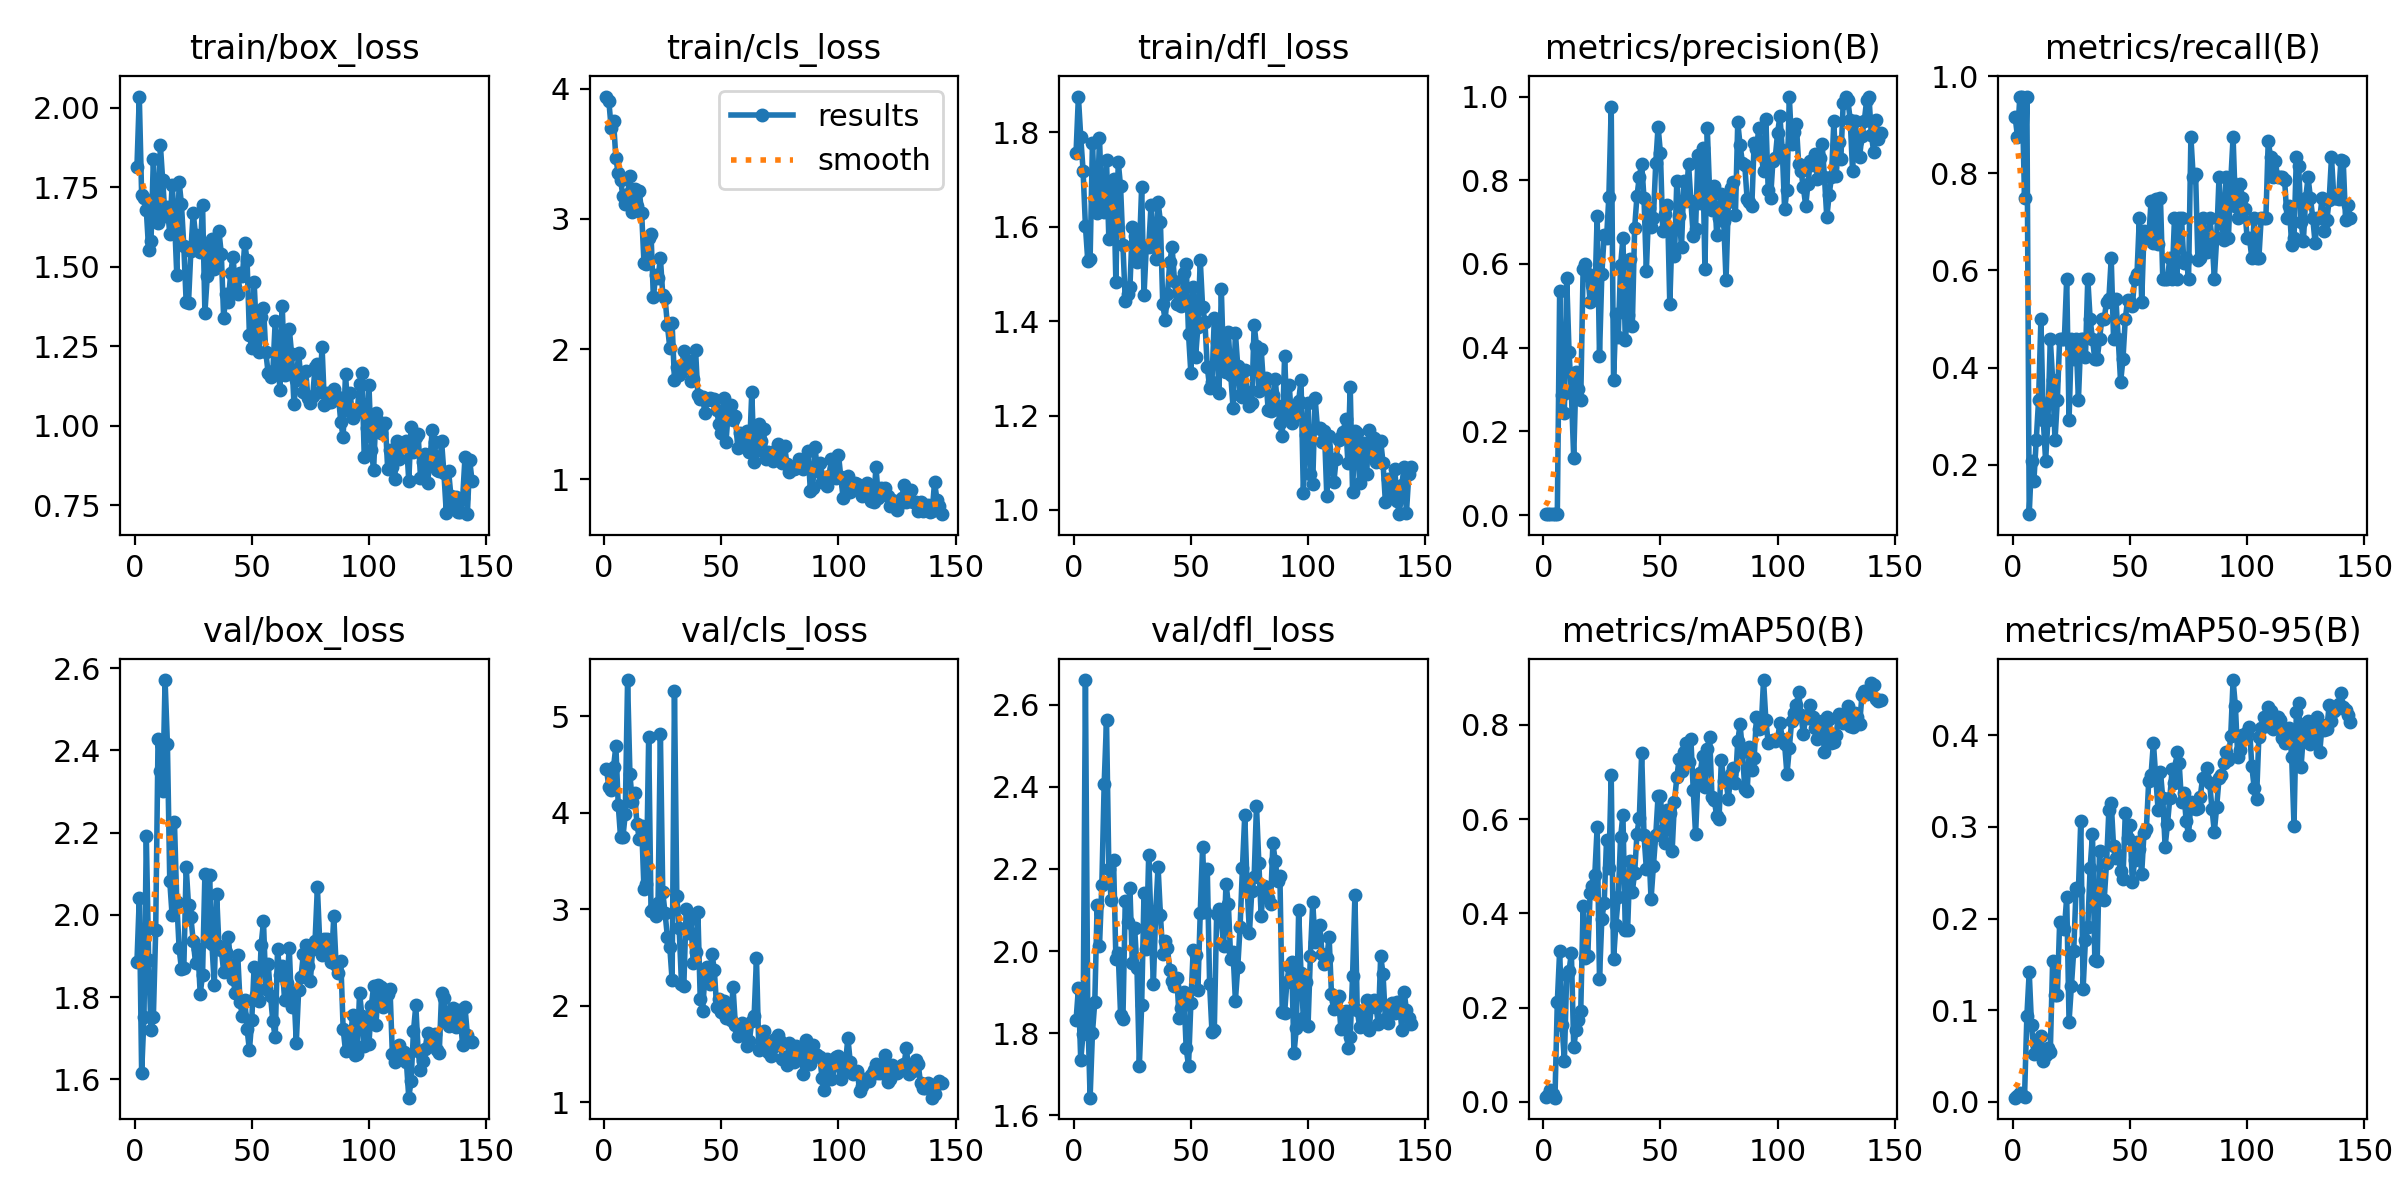

The table this chart was drawn from, first rows:
epoch, time, train/box_loss, train/cls_loss, train/dfl_loss, metrics/precision(B), metrics/recall(B), metrics/mAP50(B), metrics/mAP50-95(B), val/box_loss, val/cls_loss, val/dfl_loss, lr/pg0, lr/pg1, lr/pg2
1, 16.12, 1.814, 3.94, 1.757, 0.00253, 0.9167, 0.01089, 0.00425, 1.885, 4.45, 1.831, 0.0883, 0.0013, 0.0013
2, 31.33, 2.035, 3.906, 1.876, 0.00241, 0.875, 0.01352, 0.00587, 2.041, 4.267, 1.909, 0.07569, 0.002686, 0.002686
3, 46.37, 1.726, 3.696, 1.791, 0.00264, 0.9583, 0.02416, 0.00924, 1.615, 4.233, 1.735, 0.06306, 0.004057, 0.004057
4, 62.42, 1.715, 3.749, 1.719, 0.00264, 0.9583, 0.01744, 0.00675, 1.751, 4.471, 1.799, 0.05041, 0.005414, 0.005414
5, 77.53, 1.677, 3.467, 1.602, 0.00207, 0.75, 0.00861, 0.00481, 2.191, 4.692, 2.66, 0.03776, 0.006756, 0.006756
6, 92.92, 1.552, 3.349, 1.528, 0.00264, 0.9583, 0.2117, 0.09335, 1.891, 4.083, 1.85, 0.02508, 0.008084, 0.008084
7, 107.9, 1.581, 3.298, 1.532, 0.5351, 0.09795, 0.3207, 0.1416, 1.719, 3.743, 1.643, 0.0124, 0.009397, 0.009397
8, 123.2, 1.838, 3.176, 1.778, 0.2868, 0.2083, 0.1637, 0.08316, 1.75, 3.744, 1.801, 0.009635, 0.009635, 0.009635
9, 139.1, 1.671, 3.114, 1.656, 0.2433, 0.1667, 0.08682, 0.05193, 1.963, 3.984, 1.877, 0.009583, 0.009583, 0.009583
10, 154.3, 1.636, 3.192, 1.629, 0.5669, 0.25, 0.2692, 0.06435, 2.428, 5.374, 2.111, 0.009531, 0.009531, 0.009531
11, 169.4, 1.882, 3.327, 1.789, 0.3907, 0.3333, 0.2779, 0.0566, 2.351, 4.398, 2.012, 0.009479, 0.009479, 0.009479
12, 184.6, 1.773, 3.054, 1.643, 0.2908, 0.5, 0.3157, 0.07157, 2.3, 4.113, 2.161, 0.009427, 0.009427, 0.009427
13, 200.1, 1.658, 3.232, 1.631, 0.1363, 0.2917, 0.116, 0.04383, 2.571, 4.209, 2.407, 0.009375, 0.009375, 0.009375
14, 215.4, 1.687, 3.099, 1.741, 0.3424, 0.2083, 0.1518, 0.05077, 2.416, 3.88, 2.563, 0.009323, 0.009323, 0.009323
15, 230.8, 1.604, 3.213, 1.574, 0.3006, 0.2917, 0.1725, 0.05854, 2.082, 3.729, 2.199, 0.009271, 0.009271, 0.009271
16, 245.8, 1.758, 3.046, 1.691, 0.2749, 0.4583, 0.1927, 0.0544, 1.999, 3.862, 2.124, 0.009218, 0.009218, 0.009218
17, 261.1, 1.656, 2.658, 1.701, 0.5875, 0.375, 0.4147, 0.1533, 2.226, 3.207, 2.222, 0.009166, 0.009166, 0.009166
18, 276.7, 1.474, 2.654, 1.482, 0.5988, 0.25, 0.305, 0.1161, 2.031, 3.256, 1.981, 0.009114, 0.009114, 0.009114
19, 291.8, 1.767, 2.854, 1.738, 0.5767, 0.3333, 0.3098, 0.1162, 1.918, 4.786, 1.994, 0.009062, 0.009062, 0.009062
20, 306.9, 1.696, 2.885, 1.685, 0.5095, 0.4583, 0.4436, 0.1964, 1.867, 2.976, 1.845, 0.00901, 0.00901, 0.00901
21, 322.3, 1.565, 2.397, 1.561, 0.5493, 0.4583, 0.4569, 0.1938, 1.87, 3.003, 1.834, 0.008958, 0.008958, 0.008958
22, 337.4, 1.389, 2.57, 1.444, 0.5153, 0.4583, 0.4818, 0.1881, 2.117, 2.924, 2.121, 0.008906, 0.008906, 0.008906
23, 352.4, 1.386, 2.544, 1.457, 0.7148, 0.5833, 0.5834, 0.2234, 2.024, 3.064, 2.07, 0.008854, 0.008854, 0.008854
24, 367.5, 1.549, 2.701, 1.473, 0.3797, 0.2917, 0.261, 0.08739, 1.995, 4.813, 2.153, 0.008802, 0.008802, 0.008802
25, 382.7, 1.67, 2.419, 1.599, 0.576, 0.4583, 0.3881, 0.1265, 1.936, 3.18, 1.972, 0.008749, 0.008749, 0.008749
26, 398.1, 1.6, 2.391, 1.58, 0.6695, 0.4167, 0.4212, 0.1647, 1.883, 2.956, 2.057, 0.008697, 0.008697, 0.008697
27, 413.2, 1.568, 2.184, 1.524, 0.661, 0.4583, 0.5553, 0.2334, 1.917, 2.711, 1.96, 0.008645, 0.008645, 0.008645
28, 428.7, 1.547, 2.012, 1.546, 0.7607, 0.3333, 0.4953, 0.2313, 1.807, 2.609, 1.72, 0.008593, 0.008593, 0.008593
29, 444.6, 1.695, 2.2, 1.685, 0.9756, 0.4583, 0.6937, 0.3061, 1.855, 2.263, 1.868, 0.008541, 0.008541, 0.008541
30, 459.9, 1.355, 1.761, 1.455, 0.3217, 0.4583, 0.3025, 0.123, 2.1, 5.258, 2.142, 0.008489, 0.008489, 0.008489
31, 475, 1.47, 1.866, 1.56, 0.4796, 0.4227, 0.3759, 0.1771, 1.935, 3.133, 2.005, 0.008437, 0.008437, 0.008437
32, 490.3, 1.566, 1.803, 1.557, 0.4259, 0.5833, 0.4336, 0.1905, 2.098, 2.804, 2.233, 0.008385, 0.008385, 0.008385
33, 505.3, 1.588, 1.828, 1.646, 0.5966, 0.5, 0.5615, 0.2551, 1.929, 2.226, 2.069, 0.008333, 0.008333, 0.008333
34, 520.4, 1.493, 1.984, 1.573, 0.6617, 0.4583, 0.6088, 0.2924, 1.828, 2.206, 1.919, 0.008281, 0.008281, 0.008281
35, 536.3, 1.529, 1.87, 1.532, 0.4188, 0.4167, 0.3653, 0.1552, 2.051, 3.001, 2.097, 0.008228, 0.008228, 0.008228
36, 551.5, 1.611, 1.912, 1.653, 0.4769, 0.4167, 0.3655, 0.1532, 1.923, 2.751, 2.205, 0.008176, 0.008176, 0.008176
37, 566.4, 1.541, 1.759, 1.611, 0.6119, 0.4583, 0.5103, 0.2738, 1.914, 2.902, 2.089, 0.008124, 0.008124, 0.008124
38, 581.5, 1.339, 1.774, 1.435, 0.4509, 0.5, 0.4454, 0.2212, 1.862, 2.441, 1.993, 0.008072, 0.008072, 0.008072
39, 596.8, 1.414, 1.994, 1.403, 0.6861, 0.5, 0.4856, 0.2204, 1.91, 2.554, 2.026, 0.00802, 0.00802, 0.00802
40, 612.2, 1.39, 1.647, 1.456, 0.7627, 0.536, 0.5691, 0.2606, 1.946, 2.966, 2.007, 0.007968, 0.007968, 0.007968
41, 627.8, 1.48, 1.618, 1.526, 0.8087, 0.5417, 0.6033, 0.3187, 1.877, 2.069, 1.954, 0.007916, 0.007916, 0.007916
42, 643.1, 1.531, 1.637, 1.556, 0.84, 0.625, 0.74, 0.3262, 1.845, 1.947, 1.926, 0.007864, 0.007864, 0.007864
43, 659, 1.436, 1.508, 1.486, 0.7564, 0.4583, 0.5652, 0.2788, 1.81, 2.313, 1.914, 0.007812, 0.007812, 0.007812
44, 674.1, 1.413, 1.61, 1.436, 0.5827, 0.5417, 0.4938, 0.2656, 1.903, 2.397, 1.936, 0.007759, 0.007759, 0.007759
45, 689.4, 1.48, 1.626, 1.457, 0.7325, 0.4583, 0.5448, 0.2694, 1.787, 2.222, 1.838, 0.007707, 0.007707, 0.007707
46, 704.4, 1.47, 1.612, 1.431, 0.6892, 0.37, 0.4298, 0.2523, 1.753, 2.539, 1.861, 0.007655, 0.007655, 0.007655
47, 719.4, 1.574, 1.619, 1.503, 0.7089, 0.4167, 0.5, 0.2428, 1.794, 2.372, 1.9, 0.007603, 0.007603, 0.007603
48, 734.3, 1.52, 1.533, 1.522, 0.8402, 0.5, 0.5652, 0.3151, 1.722, 1.988, 1.763, 0.007551, 0.007551, 0.007551
49, 750, 1.284, 1.426, 1.372, 0.9283, 0.5398, 0.6491, 0.2879, 1.67, 2.071, 1.721, 0.007499, 0.007499, 0.007499
50, 765, 1.246, 1.357, 1.29, 0.8653, 0.5358, 0.6489, 0.3022, 1.744, 1.933, 1.873, 0.007447, 0.007447, 0.007447
51, 780.2, 1.453, 1.628, 1.472, 0.6778, 0.5265, 0.5761, 0.2398, 1.874, 2.053, 2.004, 0.007395, 0.007395, 0.007395
52, 796, 1.292, 1.29, 1.324, 0.7192, 0.5833, 0.5493, 0.2636, 1.805, 1.875, 1.991, 0.007343, 0.007343, 0.007343
53, 811.1, 1.232, 1.527, 1.388, 0.74, 0.5932, 0.6193, 0.2833, 1.79, 1.907, 1.906, 0.007291, 0.007291, 0.007291
54, 826.8, 1.342, 1.573, 1.53, 0.5033, 0.7083, 0.6126, 0.2759, 1.927, 1.855, 2.093, 0.007238, 0.007238, 0.007238
55, 841.9, 1.371, 1.453, 1.431, 0.6815, 0.5351, 0.5317, 0.2492, 1.984, 2.192, 2.254, 0.007186, 0.007186, 0.007186
56, 857.2, 1.231, 1.484, 1.398, 0.6202, 0.6806, 0.6372, 0.294, 1.82, 1.798, 2.096, 0.007134, 0.007134, 0.007134
57, 872.6, 1.165, 1.245, 1.303, 0.7979, 0.6667, 0.6887, 0.2981, 1.882, 1.682, 2.2, 0.007082, 0.007082, 0.007082
58, 887.6, 1.153, 1.357, 1.259, 0.7139, 0.6667, 0.7281, 0.3503, 1.802, 1.726, 1.919, 0.00703, 0.00703, 0.00703
59, 903.1, 1.172, 1.265, 1.272, 0.6405, 0.7427, 0.7019, 0.3571, 1.741, 1.816, 1.804, 0.006978, 0.006978, 0.006978
60, 918.1, 1.328, 1.303, 1.407, 0.7974, 0.6563, 0.7426, 0.3922, 1.701, 1.744, 1.808, 0.006926, 0.006926, 0.006926
... 84 more rows
